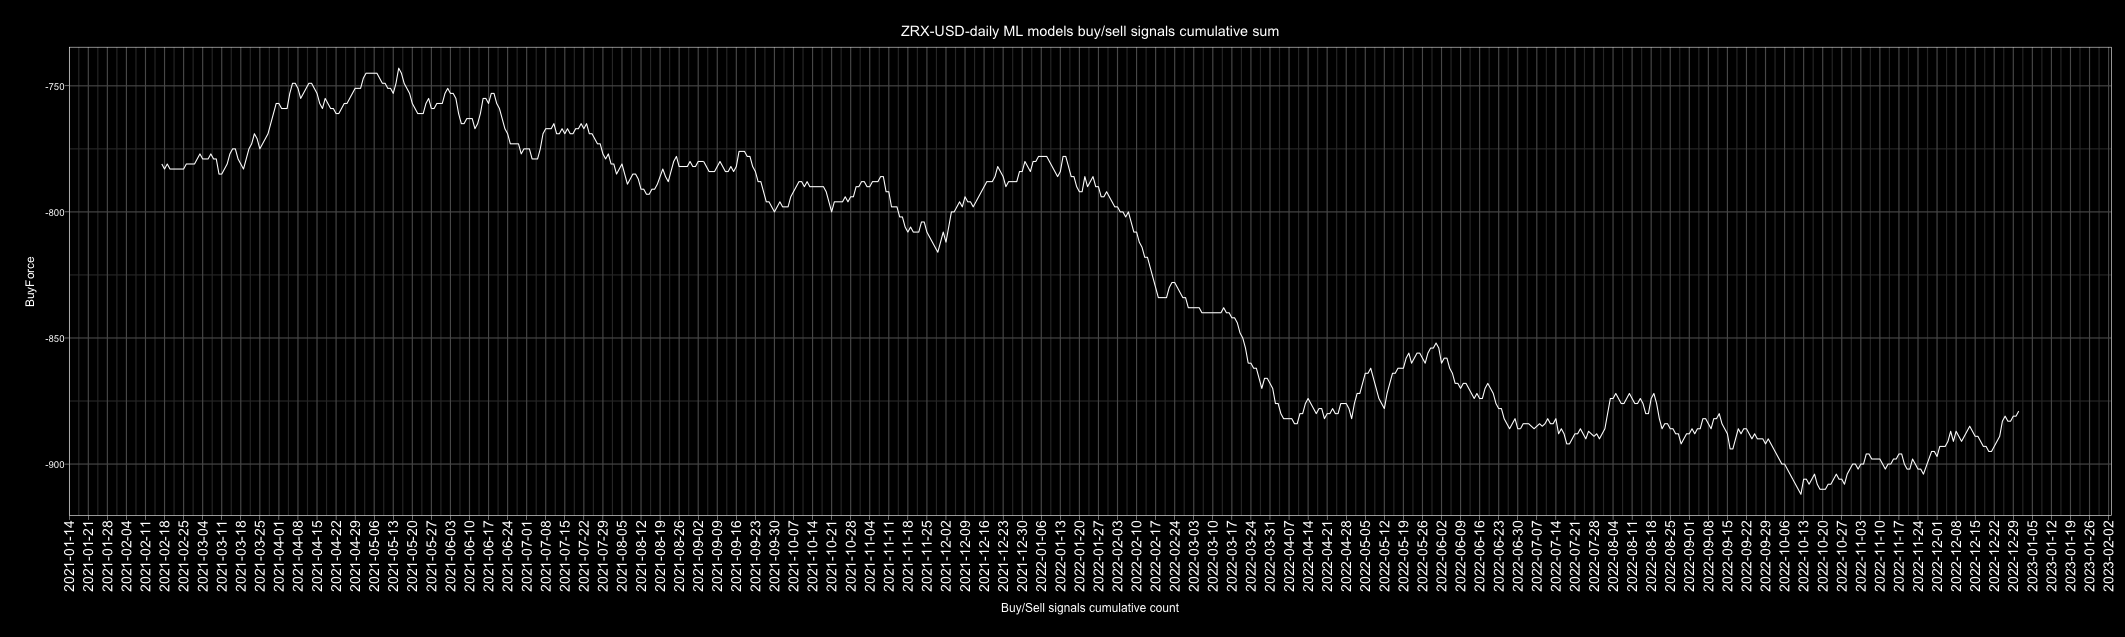

The file beside this chart, header and first rows:
Date, buy, sell, Action, ActionID
2010-01-01, 5, 1, buy, 1
2010-01-02, 2, 4, sell, 0
2010-01-03, 4, 2, buy, 1
2010-01-04, 2, 4, sell, 0
2010-01-05, 3, 3, buy, 1
2010-01-06, 3, 3, buy, 1
2010-01-07, 4, 2, buy, 1
2010-01-08, 2, 4, sell, 0
2010-01-09, 2, 4, sell, 0
2010-01-10, 1, 5, sell, 0
2010-01-11, 1, 5, sell, 0
2010-01-12, 3, 3, buy, 1
2010-01-13, 5, 1, buy, 1
2010-01-14, 2, 4, sell, 0
2010-01-15, 3, 3, buy, 1
2010-01-16, 4, 2, buy, 1
2010-01-17, 2, 4, sell, 0
2010-01-18, 2, 4, sell, 0
2010-01-19, 3, 3, buy, 1
2010-01-20, 4, 2, buy, 1
2010-01-21, 3, 3, buy, 1
2010-01-22, 5, 1, buy, 1
2010-01-23, 2, 4, sell, 0
2010-01-24, 5, 1, buy, 1
2010-01-25, 2, 4, sell, 0
2010-01-26, 4, 2, buy, 1
2010-01-27, 3, 3, buy, 1
2010-01-28, 4, 2, buy, 1
2010-01-29, 3, 3, buy, 1
2010-01-30, 3, 3, buy, 1
2010-01-31, 2, 4, sell, 0
2010-02-01, 4, 2, buy, 1
2010-02-02, 3, 3, buy, 1
2010-02-03, 4, 2, buy, 1
2010-02-04, 2, 4, sell, 0
2010-02-05, 1, 5, sell, 0
2010-02-06, 3, 3, buy, 1
2010-02-07, 4, 2, buy, 1
2010-02-08, 2, 4, sell, 0
2010-02-09, 0, 6, sell, 0
2010-02-10, 4, 2, buy, 1
2010-02-11, 3, 3, buy, 1
2010-02-12, 4, 2, buy, 1
2010-02-13, 5, 1, buy, 1
2010-02-14, 6, 0, buy, 1
2010-02-15, 5, 1, buy, 1
2010-02-16, 4, 2, buy, 1
2010-02-17, 2, 4, sell, 0
2010-02-18, 3, 3, buy, 1
2010-02-19, 2, 4, sell, 0
2010-02-20, 3, 3, buy, 1
2010-02-21, 4, 2, buy, 1
2010-02-22, 4, 2, buy, 1
2010-02-23, 4, 2, buy, 1
2010-02-24, 4, 2, buy, 1
2010-02-25, 4, 2, buy, 1
2010-02-26, 4, 2, buy, 1
2010-02-27, 2, 4, sell, 0
2010-02-28, 5, 1, buy, 1
2010-03-01, 2, 4, sell, 0
... 4,688 more rows
